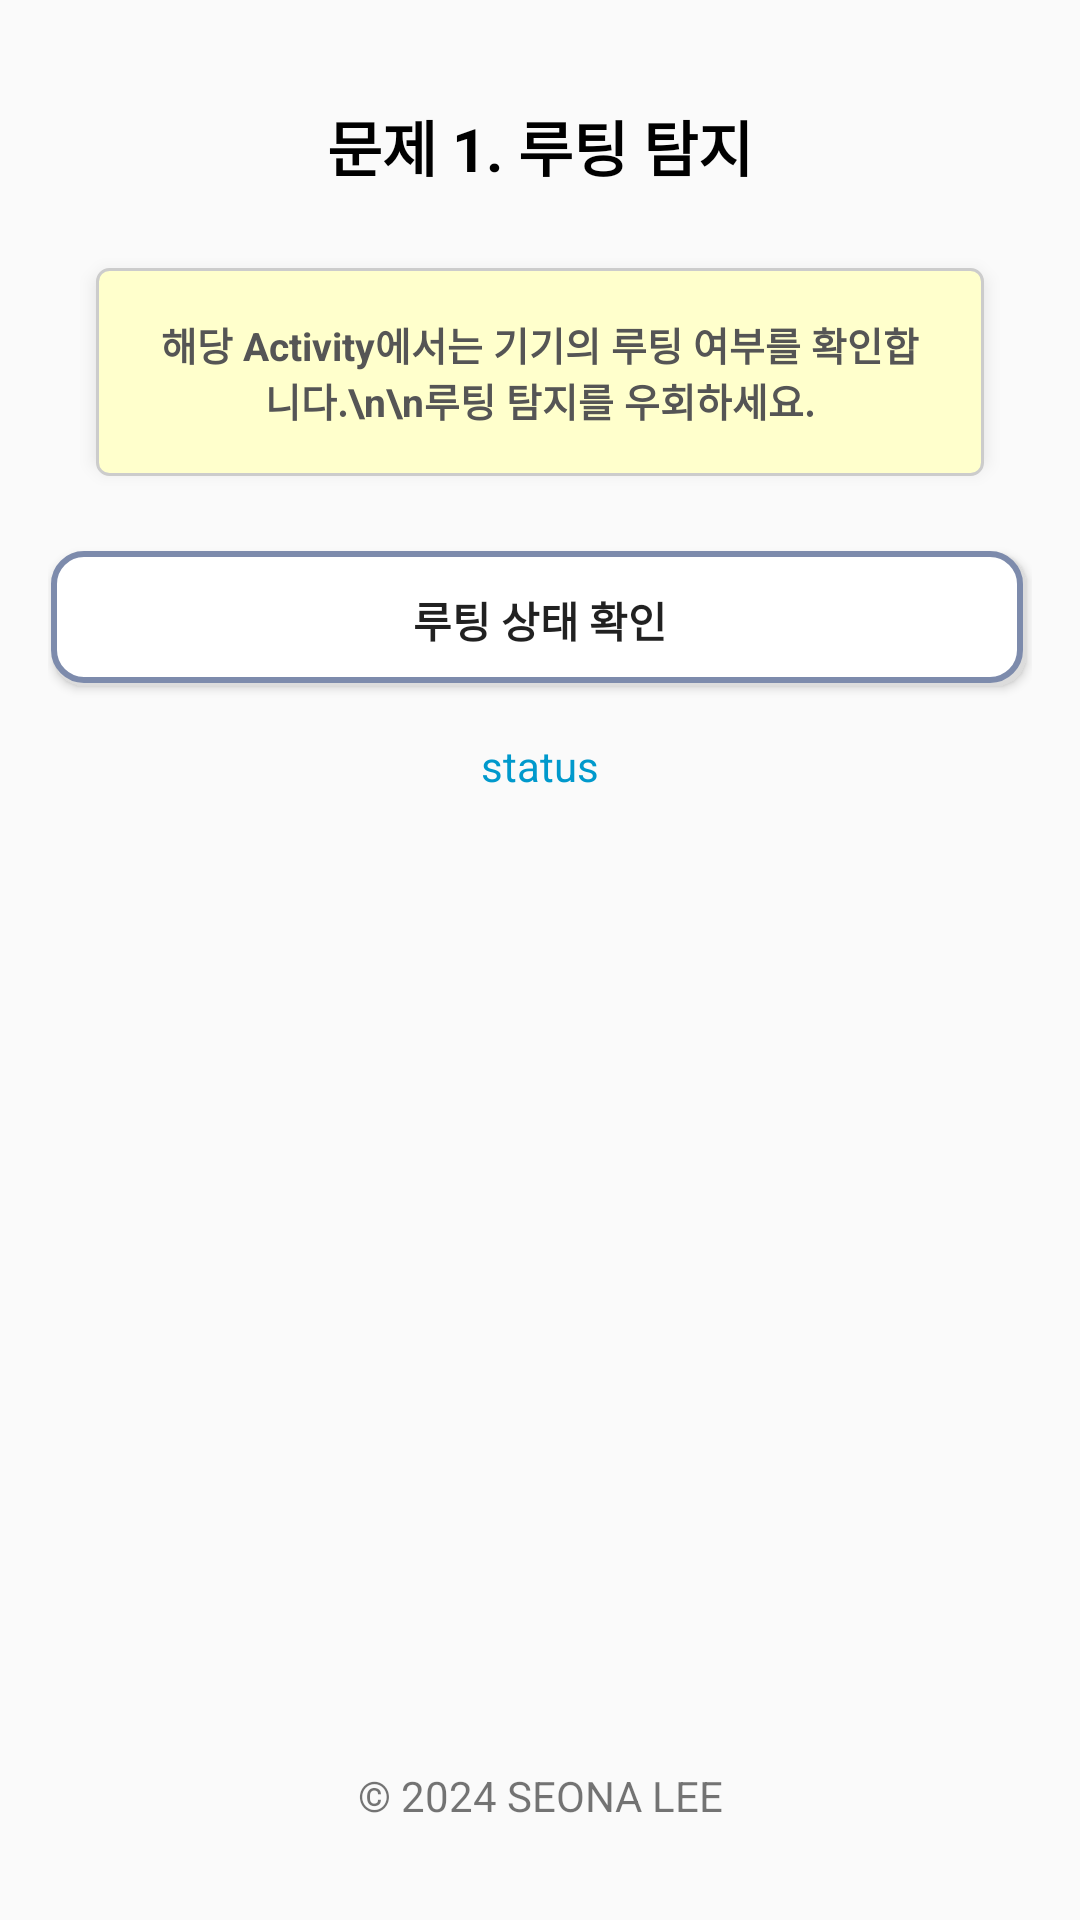

Layout XML and referenced resources for this Android screen:
<!-- AndroidManifest.xml: application theme Theme.AppCompat.DayNight.NoActionBar -->
<!-- res/layout/activity_is_rooted.xml -->
<?xml version="1.0" encoding="utf-8"?>
<RelativeLayout xmlns:android="http://schemas.android.com/apk/res/android"
    android:layout_width="match_parent"
    android:layout_height="match_parent"
    android:padding="16dp">

    <TextView
        android:id="@+id/statusIsRooted"
        android:layout_width="match_parent"
        android:layout_height="wrap_content"
        android:text="문제 1. 루팅 탐지"
        android:textColor="@android:color/black"
        android:textSize="20sp"
        android:padding="10dp"
        android:paddingTop="20dp"
        android:layout_marginTop="8dp"
        android:textStyle="bold"
        android:gravity="center" />

    <RelativeLayout
        android:id="@+id/noteLayout"
        android:layout_width="match_parent"
        android:layout_height="wrap_content"
        android:layout_below="@id/statusIsRooted"
        android:background="@drawable/note_background"
        android:padding="16dp"
        android:layout_margin="16dp"
        android:layout_marginTop="4dp"
        android:elevation="4dp">

        <TextView
            android:id="@+id/noteContent"
            android:layout_width="match_parent"
            android:layout_height="wrap_content"
            android:text="해당 Activity에서는 기기의 루팅 여부를 확인합니다.\n\n루팅 탐지를 우회하세요."
            android:textSize="13sp"
            android:textStyle="bold"
            android:textColor="#555555"
            android:gravity="center"/>

    </RelativeLayout>

    <Button
        android:id="@+id/rootCheckButton"
        android:layout_width="match_parent"
        android:layout_height="wrap_content"
        android:layout_below="@id/noteLayout"
        android:background="@drawable/btn_blue"
        android:text="루팅 상태 확인"
        android:layout_marginTop="8dp"
        android:textStyle="bold" />

    <TextView
        android:id="@+id/rootIsStatus"
        android:layout_width="match_parent"
        android:layout_height="wrap_content"
        android:layout_below="@id/rootCheckButton"
        android:gravity="center"
        android:padding="15dp"
        android:text="status"
        android:textColor="@android:color/holo_blue_dark" />

    <TextView
        android:id="@+id/footerTextView"
        android:layout_width="match_parent"
        android:layout_height="wrap_content"
        android:text="© 2024 SEONA LEE"
        android:textSize="14sp"
        android:padding="16dp"
        android:gravity="center"
        android:layout_alignParentBottom="true" />

</RelativeLayout>
<!-- resources referenced by this layout -->
<resources>
  <!-- drawable btn_blue (drawable) -->
  <?xml version="1.0" encoding="utf-8"?>
  <layer-list xmlns:android="http://schemas.android.com/apk/res/android">
      <item android:left="2dp" android:top="2dp" android:right="2dp" android:bottom="2dp">
          <shape android:shape="rectangle">
              <solid android:color="#DCDCDC"/>
              <corners android:radius="10dp"/>
              <padding android:left="1dp" android:top="1dp" android:right="1dp" android:bottom="1dp"/>
          </shape>
      </item>
      <item android:bottom="2dp" android:right="2dp">
          <shape android:shape="rectangle">
              <solid android:color="#FFFFFF"/>
              <corners android:radius="10dp"/>
              <stroke android:width="2dp" android:color="#7D8BAC"/>
          </shape>
      </item>
  </layer-list>
  <!-- drawable note_background (drawable) -->
  <?xml version="1.0" encoding="utf-8"?>
  <layer-list xmlns:android="http://schemas.android.com/apk/res/android">
      <item android:right="2dp" android:left="2dp" android:top="2dp" android:bottom="4dp">
          <shape>
              <solid android:color="#aaaaaa" />
              <corners android:radius="4dp" />
          </shape>
      </item>
      <item>
          <shape>
              <solid android:color="#ffffcc" />
              <corners android:radius="4dp" />
              <stroke android:width="1dp" android:color="#cccccc" />
          </shape>
      </item>
  </layer-list>
</resources>
